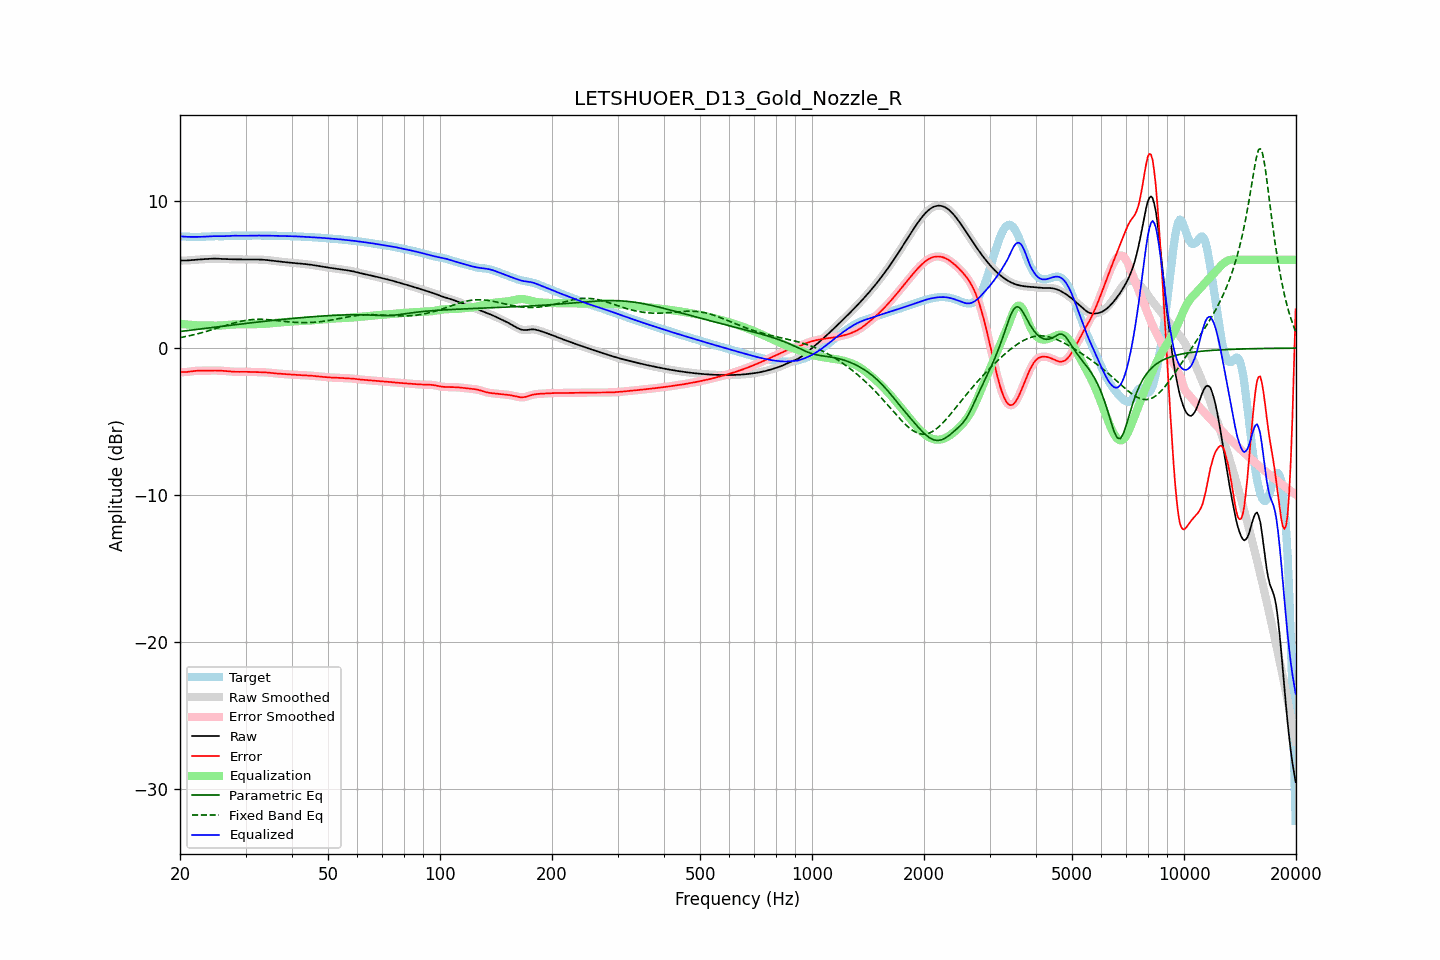

Source data for this figure (header and first rows):
frequency, raw, error, smoothed, error_smoothed, equalization, parametric_eq, fixed_band_eq, equalized_raw, equalized_smoothed, target
20.00, 5.95, -1.63, 5.95, -1.63, 1.64, 1.13, 0.71, 7.59, 7.59, 7.58
20.20, 5.95, -1.63, 5.95, -1.63, 1.64, 1.14, 0.73, 7.59, 7.58, 7.58
20.40, 5.95, -1.63, 5.95, -1.63, 1.63, 1.15, 0.75, 7.58, 7.58, 7.58
20.61, 5.95, -1.63, 5.95, -1.63, 1.62, 1.17, 0.77, 7.57, 7.57, 7.58
20.81, 5.95, -1.62, 5.95, -1.62, 1.61, 1.18, 0.80, 7.56, 7.56, 7.58
21.02, 5.96, -1.61, 5.96, -1.61, 1.60, 1.19, 0.82, 7.56, 7.56, 7.57
21.23, 5.97, -1.60, 5.97, -1.60, 1.59, 1.21, 0.84, 7.56, 7.56, 7.56
21.44, 5.98, -1.58, 5.98, -1.58, 1.58, 1.22, 0.87, 7.56, 7.56, 7.56
21.66, 5.99, -1.57, 5.99, -1.57, 1.57, 1.23, 0.89, 7.56, 7.56, 7.55
21.87, 6.00, -1.55, 6.00, -1.55, 1.56, 1.25, 0.92, 7.56, 7.56, 7.55
22.09, 6.01, -1.55, 6.01, -1.55, 1.55, 1.26, 0.94, 7.56, 7.56, 7.55
22.31, 6.01, -1.54, 6.01, -1.54, 1.54, 1.27, 0.97, 7.56, 7.56, 7.55
22.54, 6.02, -1.54, 6.02, -1.54, 1.54, 1.29, 1.00, 7.56, 7.56, 7.56
22.76, 6.03, -1.53, 6.03, -1.53, 1.53, 1.30, 1.03, 7.56, 7.56, 7.56
22.99, 6.03, -1.53, 6.03, -1.53, 1.53, 1.31, 1.06, 7.57, 7.57, 7.57
23.22, 6.04, -1.54, 6.04, -1.54, 1.53, 1.33, 1.09, 7.57, 7.57, 7.58
23.45, 6.05, -1.53, 6.05, -1.53, 1.53, 1.34, 1.12, 7.58, 7.58, 7.58
23.69, 6.06, -1.53, 6.06, -1.53, 1.53, 1.36, 1.15, 7.59, 7.59, 7.59
23.92, 6.07, -1.53, 6.07, -1.53, 1.53, 1.37, 1.18, 7.60, 7.60, 7.60
24.16, 6.07, -1.53, 6.07, -1.53, 1.53, 1.38, 1.22, 7.60, 7.60, 7.60
24.40, 6.08, -1.53, 6.08, -1.53, 1.53, 1.40, 1.25, 7.60, 7.60, 7.60
24.65, 6.08, -1.52, 6.08, -1.52, 1.53, 1.41, 1.28, 7.61, 7.61, 7.60
24.89, 6.08, -1.52, 6.08, -1.52, 1.53, 1.42, 1.32, 7.61, 7.61, 7.60
25.14, 6.08, -1.53, 6.08, -1.53, 1.53, 1.44, 1.35, 7.60, 7.60, 7.60
25.39, 6.07, -1.53, 6.07, -1.53, 1.53, 1.45, 1.38, 7.60, 7.60, 7.60
25.65, 6.07, -1.53, 6.07, -1.53, 1.53, 1.46, 1.42, 7.60, 7.60, 7.60
25.91, 6.06, -1.54, 6.06, -1.54, 1.54, 1.48, 1.45, 7.60, 7.60, 7.60
26.16, 6.05, -1.55, 6.05, -1.55, 1.55, 1.49, 1.49, 7.60, 7.60, 7.60
26.43, 6.05, -1.56, 6.05, -1.56, 1.56, 1.50, 1.52, 7.61, 7.61, 7.61
26.69, 6.05, -1.57, 6.05, -1.57, 1.57, 1.52, 1.56, 7.61, 7.61, 7.61
26.96, 6.04, -1.58, 6.04, -1.58, 1.58, 1.53, 1.59, 7.62, 7.62, 7.62
27.23, 6.04, -1.59, 6.04, -1.59, 1.59, 1.54, 1.62, 7.63, 7.63, 7.63
27.50, 6.04, -1.60, 6.04, -1.60, 1.59, 1.56, 1.65, 7.63, 7.63, 7.63
27.77, 6.03, -1.60, 6.03, -1.60, 1.60, 1.57, 1.69, 7.64, 7.64, 7.64
28.05, 6.03, -1.61, 6.03, -1.61, 1.61, 1.58, 1.72, 7.64, 7.64, 7.64
28.33, 6.03, -1.61, 6.03, -1.61, 1.61, 1.60, 1.74, 7.64, 7.64, 7.64
28.62, 6.02, -1.62, 6.02, -1.62, 1.61, 1.61, 1.77, 7.64, 7.64, 7.64
28.90, 6.02, -1.61, 6.02, -1.61, 1.61, 1.62, 1.80, 7.64, 7.64, 7.64
29.19, 6.02, -1.61, 6.02, -1.61, 1.61, 1.64, 1.82, 7.63, 7.63, 7.63
29.48, 6.02, -1.61, 6.02, -1.61, 1.61, 1.65, 1.85, 7.63, 7.63, 7.63
29.78, 6.02, -1.61, 6.02, -1.61, 1.61, 1.66, 1.87, 7.63, 7.63, 7.63
30.08, 6.02, -1.61, 6.02, -1.61, 1.61, 1.68, 1.89, 7.63, 7.63, 7.63
30.38, 6.02, -1.61, 6.02, -1.61, 1.62, 1.69, 1.90, 7.64, 7.64, 7.63
30.68, 6.02, -1.62, 6.02, -1.62, 1.62, 1.70, 1.92, 7.64, 7.64, 7.64
30.99, 6.02, -1.62, 6.02, -1.62, 1.62, 1.71, 1.93, 7.64, 7.64, 7.65
31.30, 6.02, -1.62, 6.02, -1.62, 1.62, 1.73, 1.94, 7.65, 7.65, 7.65
31.61, 6.02, -1.63, 6.02, -1.62, 1.62, 1.74, 1.95, 7.65, 7.65, 7.65
31.93, 6.02, -1.63, 6.02, -1.63, 1.62, 1.75, 1.95, 7.65, 7.65, 7.65
32.24, 6.02, -1.63, 6.02, -1.63, 1.63, 1.76, 1.96, 7.65, 7.65, 7.65
32.57, 6.02, -1.63, 6.02, -1.63, 1.63, 1.78, 1.96, 7.65, 7.65, 7.65
32.89, 6.01, -1.63, 6.01, -1.63, 1.63, 1.79, 1.96, 7.65, 7.65, 7.65
33.22, 6.01, -1.64, 6.01, -1.64, 1.64, 1.80, 1.95, 7.65, 7.65, 7.65
33.55, 6.00, -1.64, 6.00, -1.64, 1.64, 1.81, 1.95, 7.65, 7.65, 7.65
33.89, 5.99, -1.65, 5.99, -1.65, 1.65, 1.83, 1.95, 7.64, 7.64, 7.64
34.23, 5.98, -1.66, 5.98, -1.66, 1.66, 1.84, 1.94, 7.64, 7.64, 7.64
34.57, 5.97, -1.67, 5.97, -1.67, 1.67, 1.85, 1.93, 7.64, 7.64, 7.64
34.92, 5.96, -1.68, 5.96, -1.68, 1.68, 1.86, 1.92, 7.64, 7.64, 7.64
35.27, 5.95, -1.69, 5.95, -1.69, 1.69, 1.87, 1.91, 7.64, 7.64, 7.64
35.62, 5.93, -1.70, 5.93, -1.70, 1.70, 1.88, 1.90, 7.64, 7.64, 7.64
35.97, 5.92, -1.72, 5.92, -1.72, 1.71, 1.90, 1.89, 7.63, 7.63, 7.64
... 635 more rows
